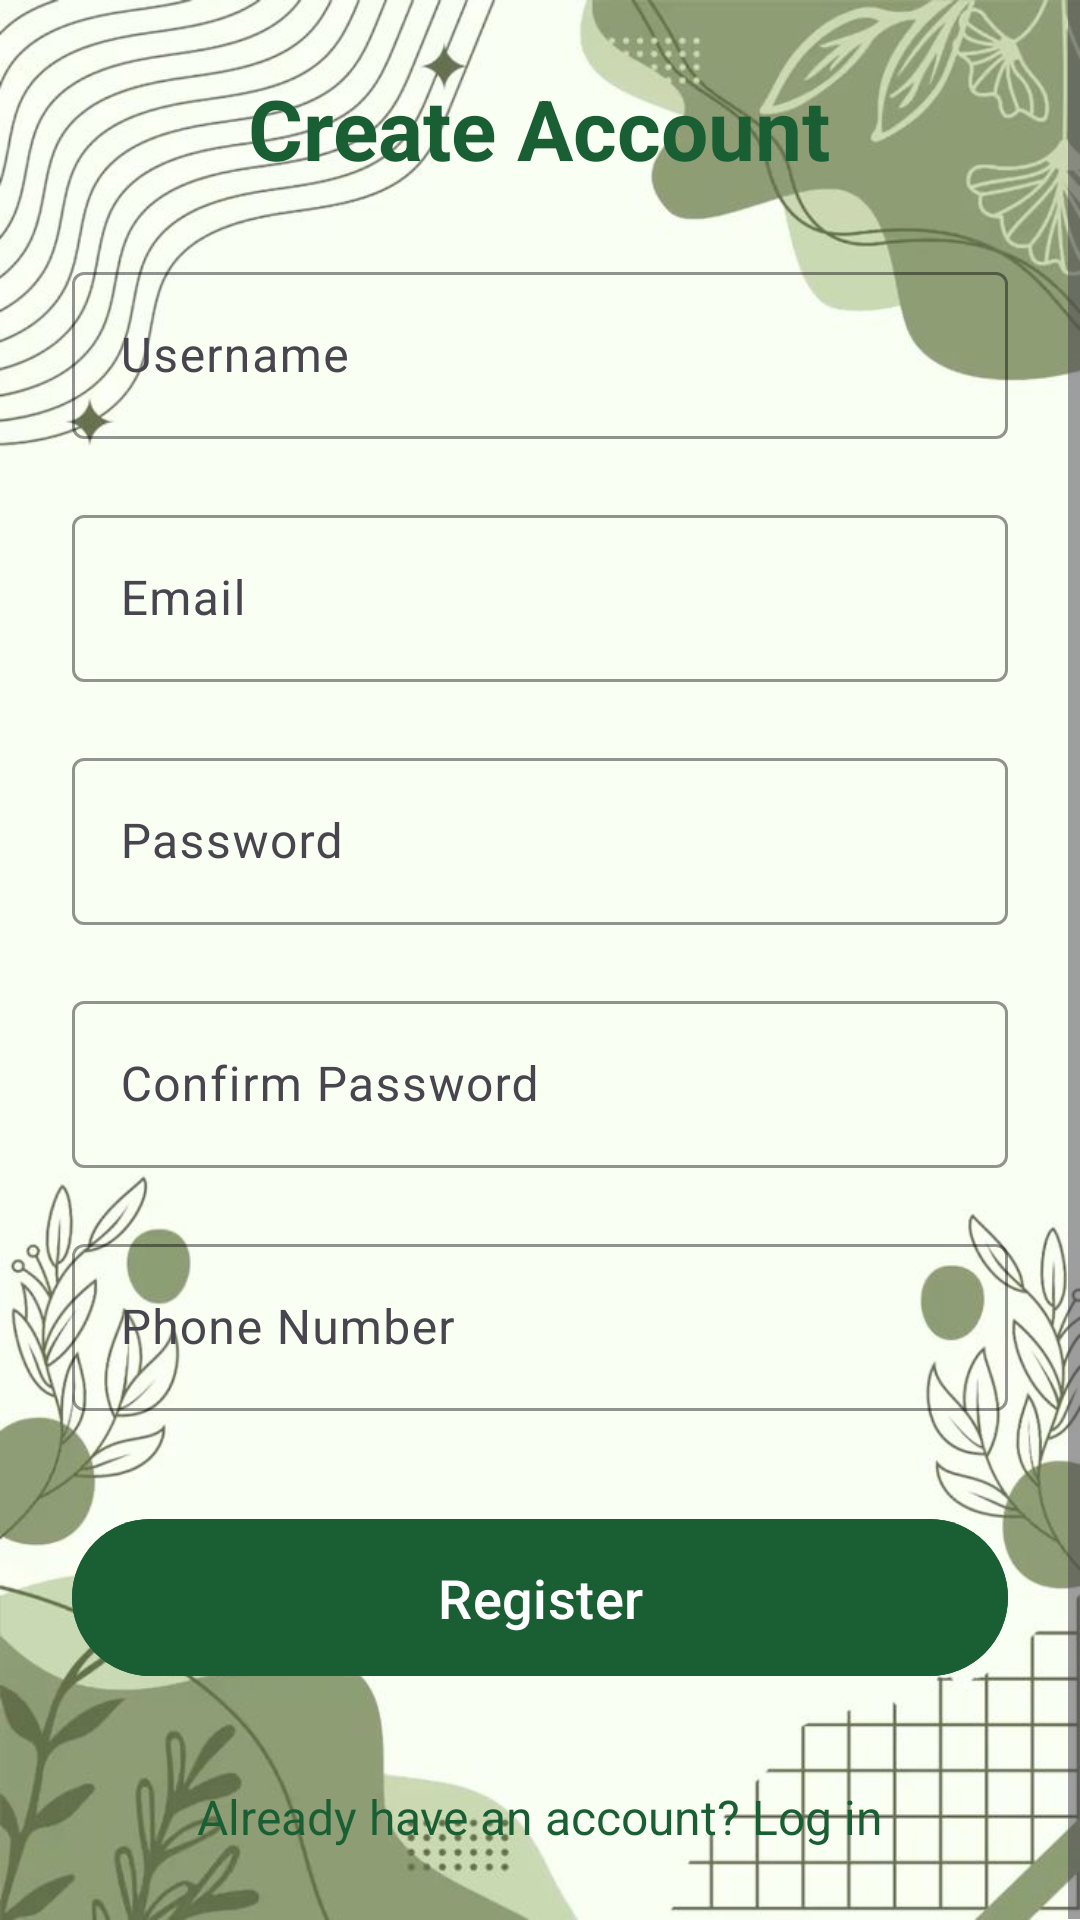

This screen was rendered from an Android layout file. Write that file and the resources it references.
<!-- AndroidManifest.xml: application theme Theme.Smartbinyan -->
<!-- res/layout/activity_register.xml -->
<?xml version="1.0" encoding="utf-8"?>
<ScrollView xmlns:android="http://schemas.android.com/apk/res/android"
    xmlns:app="http://schemas.android.com/apk/res-auto"
    android:layout_width="match_parent"
    android:layout_height="match_parent"
    android:fillViewport="true"
    android:background="@drawable/eco">

    <LinearLayout
        android:layout_width="match_parent"
        android:layout_height="wrap_content"
        android:orientation="vertical"
        android:padding="24dp"
        android:gravity="center_horizontal">

        
        <TextView
            android:id="@+id/tvRegisterTitle"
            android:layout_width="wrap_content"
            android:layout_height="wrap_content"
            android:text="Create Account"
            android:textSize="28sp"
            android:textStyle="bold"
            android:textColor="#1A5E34"
            android:layout_marginBottom="24dp" />

        
        <com.google.android.material.textfield.TextInputLayout
            android:layout_width="match_parent"
            android:layout_height="wrap_content"
            android:hint="Username"
            android:layout_marginBottom="20dp"
            app:hintTextColor="#1A5E34"
            app:boxStrokeColor="#1A5E34"
            app:boxStrokeWidthFocused="2dp">

            <com.google.android.material.textfield.TextInputEditText
                android:id="@+id/etUsername"
                android:layout_width="match_parent"
                android:layout_height="wrap_content"
                android:inputType="textPersonName"
                android:textColor="#000000"
                android:textColorHint="#000000"
                android:cursorVisible="true" />
        </com.google.android.material.textfield.TextInputLayout>

        
        <com.google.android.material.textfield.TextInputLayout
            android:layout_width="match_parent"
            android:layout_height="wrap_content"
            android:hint="Email"
            android:layout_marginBottom="20dp"
            app:hintTextColor="#1A5E34"
            app:boxStrokeColor="#1A5E34"
            app:boxStrokeWidthFocused="2dp">

            <com.google.android.material.textfield.TextInputEditText
                android:id="@+id/etEmail"
                android:layout_width="match_parent"
                android:layout_height="wrap_content"
                android:inputType="textEmailAddress"
                android:textColor="#000000"
                android:textColorHint="#000000" />
        </com.google.android.material.textfield.TextInputLayout>

        
        <com.google.android.material.textfield.TextInputLayout
            android:layout_width="match_parent"
            android:layout_height="wrap_content"
            android:hint="Password"
            android:layout_marginBottom="20dp"
            app:hintTextColor="#1A5E34"
            app:boxStrokeColor="#1A5E34"
            app:boxStrokeWidthFocused="2dp">

            <com.google.android.material.textfield.TextInputEditText
                android:id="@+id/etPassword"
                android:layout_width="match_parent"
                android:layout_height="wrap_content"
                android:inputType="textPassword"
                android:textColor="#000000"
                android:textColorHint="#000000" />
        </com.google.android.material.textfield.TextInputLayout>

        
        <com.google.android.material.textfield.TextInputLayout
            android:layout_width="match_parent"
            android:layout_height="wrap_content"
            android:hint="Confirm Password"
            android:layout_marginBottom="20dp"
            app:hintTextColor="#1A5E34"
            app:boxStrokeColor="#1A5E34"
            app:boxStrokeWidthFocused="2dp">

            <com.google.android.material.textfield.TextInputEditText
                android:id="@+id/etConfirmPassword"
                android:layout_width="match_parent"
                android:layout_height="wrap_content"
                android:inputType="textPassword"
                android:textColor="#000000"
                android:textColorHint="#000000" />
        </com.google.android.material.textfield.TextInputLayout>

        
        <com.google.android.material.textfield.TextInputLayout
            android:layout_width="match_parent"
            android:layout_height="wrap_content"
            android:hint="Phone Number"
            android:layout_marginBottom="32dp"
            app:hintTextColor="#1A5E34"
            app:boxStrokeColor="#1A5E34"
            app:boxStrokeWidthFocused="2dp">

            <com.google.android.material.textfield.TextInputEditText
                android:id="@+id/etPhone"
                android:layout_width="match_parent"
                android:layout_height="wrap_content"
                android:inputType="phone"
                android:textColor="#000000"
                android:textColorHint="#000000" />
        </com.google.android.material.textfield.TextInputLayout>

        
        <com.google.android.material.button.MaterialButton
            android:id="@+id/btnRegister"
            android:layout_width="match_parent"
            android:layout_height="wrap_content"
            android:text="Register"
            android:textAllCaps="false"
            android:textSize="18sp"
            android:textColor="@android:color/white"
            android:backgroundTint="#1A5E34"
            app:cornerRadius="50dp"
            android:elevation="6dp"
            android:paddingVertical="14dp"
            android:layout_marginBottom="16dp" />

        
        <TextView
            android:id="@+id/btnGoLogin"
            android:layout_width="wrap_content"
            android:layout_height="wrap_content"
            android:text="Already have an account? Log in"
            android:textColor="#1A5E34"
            android:textSize="16sp"
            android:layout_marginTop="16dp" />

    </LinearLayout>
</ScrollView>
<!-- resources referenced by this layout -->
<resources>
  <!-- drawable eco: jpg bitmap (drawable, 52608 bytes) -->
  <style name="Theme.Smartbinyan" parent="Theme.Material3.DayNight.NoActionBar">
          
          <item name="colorPrimary">@color/purple_500</item>
          <item name="colorPrimaryVariant">@color/purple_700</item>
          <item name="colorOnPrimary">@android:color/white</item>
          <item name="colorSecondary">@color/teal_200</item>
      </style>
  <color name="purple_500">#6200EE</color>
  <color name="purple_700">#3700B3</color>
  <color name="teal_200">#03DAC5</color>
</resources>
